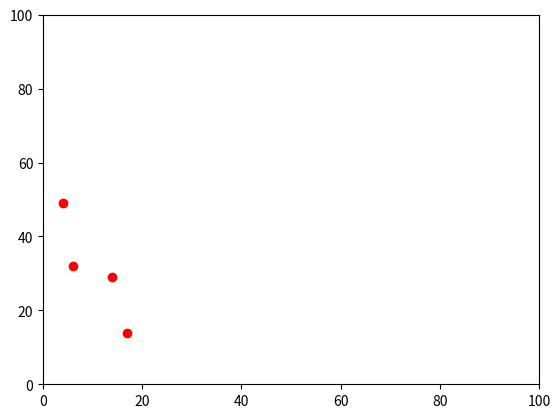

Source code (Python):

#1) leer el quickstart de ambas documentaciones
    # https://matplotlib.org/stable/tutorials/introductory/pyplot.html
    # https://numpy.org/doc/stable/user/quickstart.html
#2) con Numpy hacer dos matrices de 2 x 2 (rellenar la matriz)

import numpy as np
import matplotlib as mpl
import matplotlib.pyplot as plt
"""
a = np.ones([2,2])
print(a)
b= np.ones([2,2])*2
print(b)"""

#X = np.array([[2,3], [6,2]])
X= np.random.randint(50, size=(2, 2))
print(X)
#Y = np.array([[4,5], [2,1]])
Y= np.random.randint(50, size=(2, 2))
print(Y)

#3) Aplicar la suma, multiplicacion, resta y division entre ambas matrices
print('------------suma------------------')
suma=print(X+Y)
print('------------resta------------------')
mult=print(X*Y)
print('------------mult------------------')
resta=print(X-Y)
print('------------div------------------')
div=print(X/Y)

#guardar los resultados
#impimir o graficar los resultados
plt.plot(X,Y, 'ro') 
plt.axis([0,100,0,100]) 
plt.show()